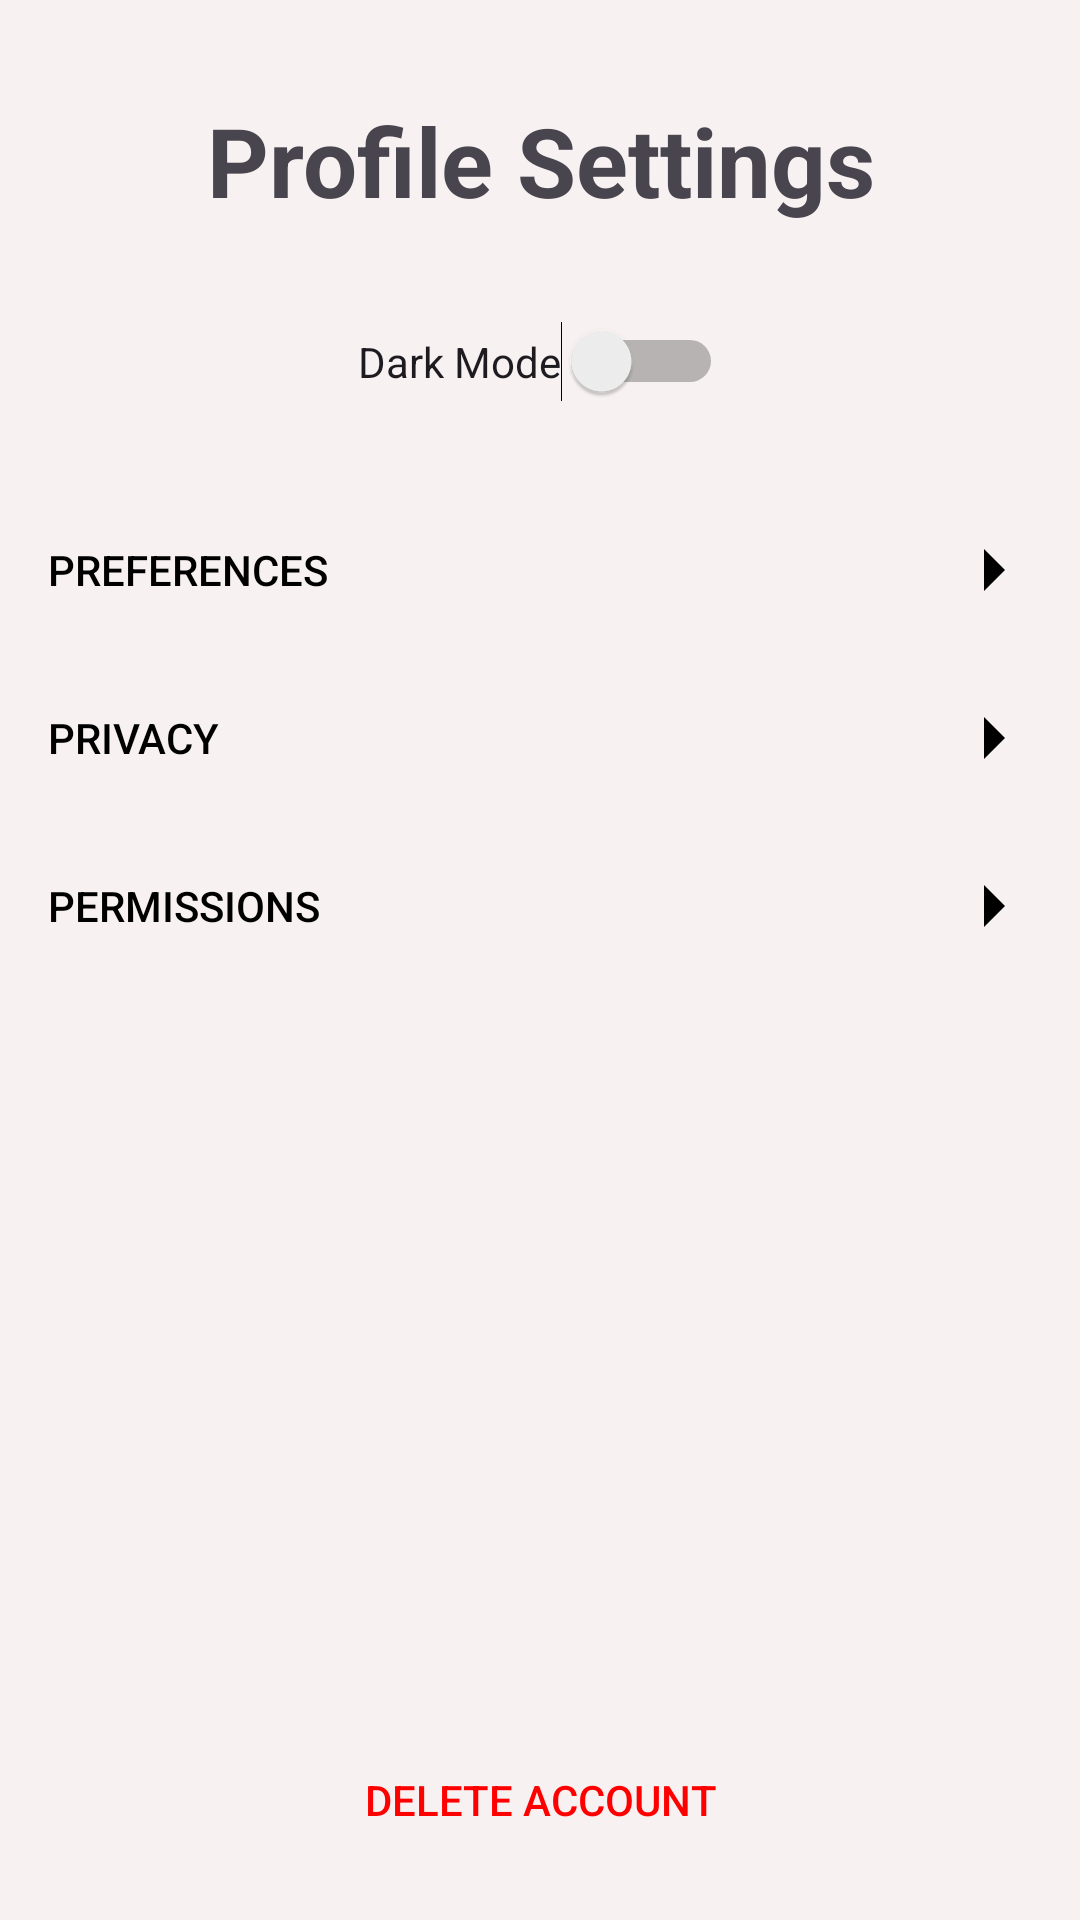

The Android layout XML behind this screen, and the referenced resources:
<!-- AndroidManifest.xml: application theme Theme.AnnotateX_Mobile -->
<!-- res/layout/fragment_profile_settings.xml -->
<?xml version="1.0" encoding="utf-8"?>
<androidx.constraintlayout.widget.ConstraintLayout
    xmlns:android="http://schemas.android.com/apk/res/android"
    xmlns:app="http://schemas.android.com/apk/res-auto"
    xmlns:tools="http://schemas.android.com/tools"
    android:layout_width="match_parent"
    android:layout_height="match_parent"
    tools:ignore="UseSwitchCompatOrMaterialXml">

    
    <TextView
        android:id="@+id/profileSettingsTitle"
        android:layout_width="0dp"
        android:layout_height="wrap_content"
        android:text="Profile Settings"
        android:textSize="32sp"
        android:textStyle="bold"
        android:gravity="center"
        android:layout_marginTop="32dp"
        android:layout_marginStart="16dp"
        android:layout_marginEnd="16dp"
        app:layout_constraintTop_toTopOf="parent"
        app:layout_constraintStart_toStartOf="parent"
        app:layout_constraintEnd_toEndOf="parent" />

    
    <Switch
        android:id="@+id/darkModeSwitch"
        android:layout_width="wrap_content"
        android:layout_height="wrap_content"
        android:text="Dark Mode"
        android:layout_marginTop="32dp"
        app:layout_constraintTop_toBottomOf="@id/profileSettingsTitle"
        app:layout_constraintStart_toStartOf="parent"
        app:layout_constraintEnd_toEndOf="parent" />

    
    <Button
        android:id="@+id/preferencesButton"
        android:layout_width="match_parent"
        android:layout_height="wrap_content"
        android:layout_marginTop="32dp"
        android:background="@android:color/transparent"
        android:text="Preferences"
        android:textColor="?attr/colorOnBackground"
        android:gravity="start|center_vertical"
        android:drawableEnd="@drawable/ic_right_arrow"
        android:drawablePadding="8dp"
        android:paddingStart="16dp"
        android:paddingEnd="16dp"
        app:layout_constraintTop_toBottomOf="@id/darkModeSwitch"
        app:layout_constraintStart_toStartOf="parent"
        app:layout_constraintEnd_toEndOf="parent" />

    
    <Button
        android:id="@+id/privacyButton"
        android:layout_width="match_parent"
        android:layout_height="wrap_content"
        android:layout_marginTop="8dp"
        android:background="@android:color/transparent"
        android:text="Privacy"
        android:textColor="?attr/colorOnBackground"
        android:gravity="start|center_vertical"
        android:drawableEnd="@drawable/ic_right_arrow"
        android:drawablePadding="8dp"
        android:paddingStart="16dp"
        android:paddingEnd="16dp"
        app:layout_constraintTop_toBottomOf="@id/preferencesButton"
        app:layout_constraintStart_toStartOf="parent"
        app:layout_constraintEnd_toEndOf="parent" />

    
    <Button
        android:id="@+id/permissionsButton"
        android:layout_width="match_parent"
        android:layout_height="wrap_content"
        android:layout_marginTop="8dp"
        android:background="@android:color/transparent"
        android:text="Permissions"
        android:textColor="?attr/colorOnBackground"
        android:gravity="start|center_vertical"
        android:drawableEnd="@drawable/ic_right_arrow"
        android:drawablePadding="8dp"
        android:paddingStart="16dp"
        android:paddingEnd="16dp"
        app:layout_constraintTop_toBottomOf="@id/privacyButton"
        app:layout_constraintStart_toStartOf="parent"
        app:layout_constraintEnd_toEndOf="parent" />

    
    <Button
        android:id="@+id/deleteAccountButton"
        android:layout_width="match_parent"
        android:layout_height="wrap_content"
        android:layout_margin="16dp"
        android:background="@drawable/button_border"
        android:text="Delete Account"
        android:textColor="@color/red"
        android:gravity="center"
        app:layout_constraintBottom_toBottomOf="parent"
        app:layout_constraintStart_toStartOf="parent"
        app:layout_constraintEnd_toEndOf="parent" />

</androidx.constraintlayout.widget.ConstraintLayout>
<!-- resources referenced by this layout -->
<resources>
  <color name="red">#FF0000</color>
  <!-- drawable ic_right_arrow (drawable) -->
  <?xml version="1.0" encoding="utf-8"?>
  <vector xmlns:android="http://schemas.android.com/apk/res/android"
      android:width="24dp"
      android:height="24dp"
      android:viewportWidth="24"
      android:viewportHeight="24">
      <path
          android:fillColor="?attr/colorOnBackground"
          android:pathData="M8,5l7,7l-7,7" />
  </vector>
  <style name="Theme.AnnotateX_Mobile" parent="Base.Theme.AnnotateX_Mobile">
          <item name="android:statusBarColor">#F7F1F1</item>
          <item name="android:windowLightStatusBar">true</item>
      </style>
  <style name="Base.Theme.AnnotateX_Mobile" parent="Theme.Material3.DayNight.NoActionBar">
          
          <item name="colorPrimary">@color/my_light_primary</item>
          <item name="colorOnPrimary">@color/my_light_on_primary</item>
  
          
          <item name="colorSecondary">@color/my_light_secondary</item>
          <item name="colorOnSecondary">@color/my_light_on_secondary</item>
  
          
          <item name="android:windowBackground">#F7F1F1</item>
          <item name="colorBackground">#F7F1F1</item>
          <item name="colorOnBackground">@color/my_light_on_background</item>
  
          
          <item name="colorSurface">@color/my_light_surface</item>
          <item name="colorOnSurface">@color/my_light_on_surface</item>
  
          
          <item name="colorError">@color/my_light_error</item>
          <item name="colorOnError">@color/my_light_on_error</item>
  
          
          <item name="elevationOverlayColor">@color/my_elevation_overlay</item>
          <item name="elevationOverlayEnabled">true</item>
  
          
          <item name="android:windowAnimationStyle">@style/WindowAnimationTransition</item>
  
          
          <item name="android:forceDarkAllowed">true</item>
  
          
          <item name="android:navigationBarColor">#F7F1F1</item>
          <item name="android:windowLightNavigationBar" tools:targetApi="27">true</item>
          
          
          <item name="android:statusBarColor">#F7F1F1</item>
          <item name="android:windowLightStatusBar">true</item>
      </style>
  <color name="my_light_primary">#6200EE</color>
  <color name="my_light_on_primary">#FFFFFF</color>
  <color name="my_light_secondary">#03DAC6</color>
  <color name="my_light_on_secondary">#000000</color>
  <color name="my_light_on_background">#000000</color>
  <color name="my_light_surface">#FFFFFF</color>
  <color name="my_light_on_surface">#000000</color>
  <color name="my_light_error">#B00020</color>
  <color name="my_light_on_error">#FFFFFF</color>
  <color name="my_elevation_overlay">#1F000000</color>
  <style name="WindowAnimationTransition">
          <item name="android:windowEnterAnimation">@android:anim/fade_in</item>
          <item name="android:windowExitAnimation">@android:anim/fade_out</item>
      </style>
</resources>
